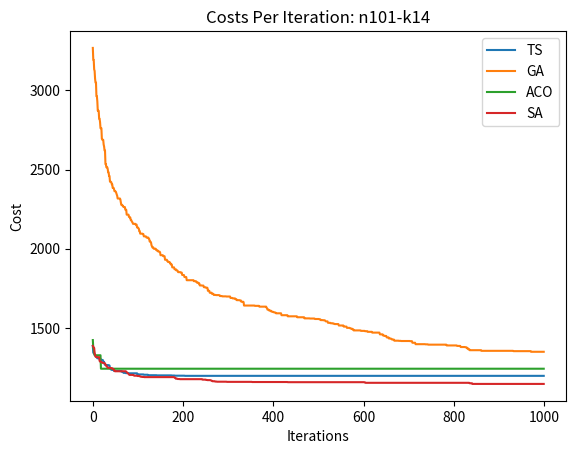

Write Python code to recreate this figure.
import matplotlib.pyplot as plt


def fill_list_with_last_value(lst: list, max_size: int):
    value = lst[-1]
    while len(lst) < max_size:
        lst.append(value)


if __name__ == '__main__':
    ga_costs = [3268, 3193, 3193, 3132, 3123, 3073, 3049, 3049, 2963, 2963, 2930, 2871, 2871, 2871, 2821, 2821, 2800, 2761, 2761, 2761,
                2695, 2688, 2688, 2688, 2658, 2645, 2620, 2620, 2534, 2534, 2514, 2514, 2514, 2503, 2482, 2482, 2459, 2459, 2423, 2423,
                2423, 2419, 2407, 2407, 2384, 2384, 2384, 2376, 2363, 2363, 2362, 2360, 2350, 2342, 2334, 2317, 2317, 2317, 2317, 2317,
                2317, 2311, 2292, 2277, 2277, 2277, 2270, 2270, 2263, 2263, 2263, 2263, 2246, 2246, 2246, 2215, 2215, 2215, 2215, 2215,
                2201, 2201, 2197, 2197, 2181, 2181, 2175, 2169, 2166, 2157, 2157, 2157, 2157, 2157, 2157, 2152, 2152, 2152, 2134, 2134,
                2134, 2130, 2125, 2110, 2110, 2095, 2095, 2095, 2095, 2095, 2095, 2092, 2092, 2078, 2078, 2078, 2078, 2078, 2077, 2070,
                2070, 2070, 2070, 2070, 2063, 2061, 2045, 2045, 2044, 2038, 2022, 2014, 2008, 2008, 2008, 2000, 2000, 2000, 2000, 2000,
                1993, 1993, 1988, 1988, 1988, 1982, 1982, 1981, 1981, 1977, 1959, 1959, 1959, 1959, 1959, 1959, 1953, 1953, 1953, 1952,
                1930, 1930, 1930, 1930, 1930, 1921, 1921, 1916, 1916, 1916, 1916, 1908, 1908, 1900, 1900, 1900, 1882, 1882, 1882, 1882,
                1882, 1870, 1870, 1870, 1870, 1863, 1863, 1863, 1860, 1852, 1852, 1852, 1852, 1852, 1852, 1849, 1849, 1849, 1834, 1834,
                1834, 1834, 1833, 1821, 1821, 1821, 1821, 1821, 1801, 1801, 1801, 1801, 1801, 1801, 1801, 1801, 1801, 1801, 1801, 1801,
                1801, 1801, 1801, 1801, 1795, 1795, 1795, 1795, 1795, 1791, 1791, 1785, 1785, 1785, 1785, 1780, 1780, 1768, 1768, 1768,
                1768, 1768, 1767, 1767, 1767, 1767, 1757, 1757, 1757, 1757, 1754, 1754, 1754, 1754, 1752, 1734, 1734, 1734, 1734, 1722,
                1722, 1722, 1722, 1722, 1715, 1715, 1715, 1715, 1708, 1708, 1708, 1708, 1708, 1707, 1707, 1707, 1707, 1707, 1707, 1707,
                1706, 1706, 1701, 1701, 1701, 1701, 1701, 1699, 1699, 1699, 1699, 1699, 1699, 1699, 1699, 1699, 1698, 1698, 1698, 1698,
                1698, 1698, 1698, 1698, 1698, 1689, 1689, 1689, 1689, 1689, 1686, 1686, 1686, 1686, 1686, 1686, 1681, 1681, 1681, 1675,
                1675, 1675, 1675, 1675, 1675, 1675, 1673, 1673, 1673, 1665, 1665, 1665, 1665, 1665, 1663, 1641, 1641, 1641, 1641, 1641,
                1641, 1641, 1641, 1641, 1641, 1641, 1641, 1641, 1641, 1641, 1641, 1641, 1641, 1641, 1641, 1641, 1641, 1641, 1641, 1639,
                1639, 1639, 1639, 1639, 1639, 1639, 1639, 1639, 1639, 1634, 1634, 1634, 1634, 1634, 1634, 1634, 1634, 1634, 1634, 1634,
                1634, 1634, 1634, 1634, 1634, 1627, 1624, 1615, 1615, 1615, 1614, 1609, 1609, 1609, 1609, 1604, 1604, 1602, 1602, 1602,
                1599, 1599, 1598, 1598, 1596, 1596, 1592, 1592, 1592, 1592, 1592, 1592, 1592, 1592, 1592, 1592, 1592, 1592, 1580, 1580,
                1580, 1580, 1580, 1580, 1580, 1580, 1580, 1580, 1580, 1580, 1580, 1580, 1573, 1573, 1573, 1573, 1573, 1573, 1573, 1573,
                1573, 1573, 1573, 1573, 1573, 1573, 1573, 1573, 1573, 1573, 1573, 1573, 1573, 1567, 1567, 1567, 1567, 1567, 1567, 1567,
                1567, 1567, 1567, 1567, 1567, 1567, 1567, 1567, 1567, 1560, 1560, 1560, 1560, 1560, 1560, 1560, 1560, 1560, 1560, 1560,
                1560, 1559, 1559, 1559, 1559, 1559, 1559, 1559, 1559, 1559, 1559, 1559, 1556, 1556, 1556, 1556, 1556, 1556, 1556, 1556,
                1556, 1556, 1554, 1554, 1554, 1549, 1549, 1549, 1549, 1549, 1549, 1548, 1548, 1548, 1548, 1544, 1541, 1541, 1541, 1541,
                1541, 1532, 1532, 1532, 1532, 1532, 1532, 1529, 1529, 1529, 1529, 1529, 1529, 1526, 1526, 1526, 1524, 1524, 1524, 1524,
                1524, 1524, 1524, 1524, 1524, 1515, 1515, 1515, 1515, 1515, 1515, 1515, 1515, 1515, 1515, 1515, 1508, 1508, 1508, 1508,
                1508, 1508, 1508, 1500, 1500, 1500, 1500, 1500, 1500, 1500, 1497, 1497, 1495, 1495, 1495, 1491, 1491, 1491, 1484, 1484,
                1484, 1484, 1484, 1484, 1484, 1484, 1484, 1484, 1484, 1484, 1484, 1484, 1484, 1484, 1481, 1481, 1481, 1481, 1481, 1481,
                1481, 1481, 1481, 1479, 1479, 1479, 1479, 1479, 1479, 1475, 1475, 1475, 1475, 1475, 1475, 1475, 1475, 1475, 1475, 1470,
                1470, 1470, 1470, 1470, 1470, 1470, 1470, 1470, 1470, 1470, 1470, 1470, 1470, 1470, 1470, 1470, 1459, 1459, 1459, 1459,
                1459, 1459, 1459, 1452, 1452, 1452, 1449, 1449, 1449, 1449, 1449, 1440, 1440, 1440, 1440, 1440, 1433, 1433, 1433, 1433,
                1433, 1430, 1430, 1426, 1426, 1426, 1426, 1426, 1419, 1419, 1419, 1419, 1419, 1419, 1419, 1419, 1419, 1419, 1418, 1418,
                1418, 1418, 1418, 1417, 1417, 1417, 1417, 1417, 1417, 1417, 1417, 1417, 1417, 1417, 1417, 1417, 1417, 1417, 1417, 1417,
                1417, 1417, 1417, 1416, 1416, 1416, 1416, 1416, 1406, 1406, 1406, 1406, 1406, 1406, 1406, 1397, 1397, 1397, 1397, 1397,
                1397, 1397, 1397, 1397, 1397, 1397, 1397, 1397, 1397, 1397, 1397, 1397, 1397, 1397, 1397, 1397, 1397, 1396, 1396, 1396,
                1396, 1396, 1396, 1394, 1394, 1394, 1394, 1394, 1394, 1394, 1394, 1394, 1394, 1394, 1394, 1394, 1394, 1394, 1394, 1394,
                1394, 1394, 1394, 1394, 1394, 1394, 1394, 1394, 1394, 1394, 1394, 1394, 1394, 1394, 1394, 1394, 1394, 1394, 1394, 1394,
                1394, 1394, 1394, 1394, 1389, 1389, 1389, 1389, 1389, 1389, 1389, 1389, 1389, 1389, 1389, 1389, 1389, 1389, 1389, 1389,
                1389, 1389, 1389, 1389, 1389, 1389, 1389, 1386, 1386, 1386, 1386, 1386, 1386, 1386, 1386, 1379, 1379, 1379, 1379, 1379,
                1379, 1379, 1379, 1379, 1379, 1378, 1378, 1377, 1377, 1371, 1371, 1371, 1365, 1365, 1365, 1359, 1359, 1359, 1359, 1359,
                1359, 1359, 1359, 1359, 1359, 1359, 1359, 1359, 1359, 1359, 1359, 1359, 1359, 1359, 1359, 1359, 1359, 1359, 1359, 1359,
                1359, 1355, 1355, 1355, 1355, 1355, 1355, 1355, 1355, 1355, 1355, 1355, 1355, 1355, 1355, 1355, 1355, 1355, 1355, 1355,
                1355, 1355, 1355, 1355, 1355, 1355, 1355, 1355, 1355, 1355, 1355, 1355, 1355, 1355, 1355, 1355, 1355, 1355, 1355, 1355,
                1355, 1355, 1355, 1355, 1355, 1355, 1355, 1355, 1355, 1355, 1355, 1355, 1355, 1355, 1355, 1355, 1355, 1355, 1355, 1355,
                1355, 1355, 1355, 1355, 1355, 1355, 1355, 1355, 1355, 1355, 1355, 1355, 1353, 1353, 1353, 1353, 1353, 1353, 1353, 1353,
                1353, 1353, 1353, 1353, 1353, 1353, 1353, 1353, 1353, 1353, 1353, 1353, 1353, 1353, 1353, 1353, 1353, 1353, 1353, 1353,
                1353, 1353, 1353, 1353, 1353, 1353, 1353, 1353, 1353, 1353, 1353, 1349, 1349, 1349, 1349, 1349, 1349, 1349, 1349, 1349,
                1349, 1349, 1349, 1349, 1349, 1349, 1349, 1349, 1349, 1349, 1349, 1349, 1349, 1349, 1349, 1349, 1349, 1349, 1349, 1349]

    ts_costs = [1386, 1343, 1342, 1335, 1332, 1329, 1322, 1322, 1319, 1314, 1308, 1308, 1308, 1308, 1306, 1306, 1304, 1304, 1298, 1298, 1298, 1297, 1297, 1291, 1284, 1284, 1270, 1270, 1266, 1266, 1266, 1265, 1265, 1265, 1265, 1264, 1264, 1262, 1243, 1243, 1243, 1235, 1235, 1235, 1235, 1235, 1235, 1228, 1228, 1228, 1228, 1228, 1228, 1228, 1228, 1228, 1228, 1228, 1228, 1228, 1227, 1227, 1227, 1227, 1223, 1223, 1223, 1222, 1216, 1216, 1216, 1216, 1216, 1214, 1214, 1214, 1214, 1214, 1214, 1214, 1213, 1213, 1213, 1213, 1213, 1213, 1213, 1213, 1213, 1213, 1213, 1213, 1213, 1213, 1213, 1213, 1213, 1213, 1213, 1206, 1206, 1206, 1206, 1206, 1206, 1206, 1206, 1206, 1206, 1206, 1206, 1206, 1206, 1204, 1204, 1204, 1204, 1204, 1204, 1204, 1204, 1204, 1204, 1201, 1201, 1201, 1201, 1201, 1201, 1201, 1201, 1201, 1201, 1201, 1201, 1201, 1201, 1201, 1201, 1201, 1201, 1201, 1200, 1200, 1200, 1200, 1200, 1200, 1200, 1200, 1200, 1200, 1200, 1200, 1200, 1200, 1200, 1200, 1200, 1200, 1200, 1200, 1200, 1200, 1200, 1200, 1200, 1200, 1200, 1200, 1200, 1200, 1200, 1200, 1200, 1199, 1199, 1199, 1199, 1199, 1199, 1199, 1198, 1198, 1198, 1198, 1198, 1198, 1198, 1198, 1198, 1198, 1198, 1198, 1198, 1198, 1198, 1198, 1198, 1198, 1198, 1198, 1198, 1198, 1197, 1197, 1197, 1197, 1197, 1197, 1197, 1197, 1197, 1197, 1197, 1197, 1197, 1197, 1197, 1197, 1197, 1197, 1197, 1197, 1197, 1197, 1197, 1197, 1197, 1197, 1197, 1197, 1197, 1197, 1197, 1197, 1197, 1197, 1197, 1197, 1197, 1197, 1197, 1197, 1197, 1197, 1197, 1197, 1197, 1197, 1197, 1197, 1197, 1197, 1197, 1197, 1197, 1197, 1197, 1197, 1197, 1197, 1197, 1197, 1197, 1197, 1197, 1197, 1197, 1197, 1197, 1197, 1197, 1197, 1197, 1197, 1197, 1197, 1197, 1197, 1197, 1197, 1197, 1197, 1197, 1197, 1197, 1197, 1197, 1197, 1197, 1197, 1197, 1197, 1197, 1197, 1197, 1197, 1197, 1197, 1197, 1197, 1197, 1197, 1197, 1197, 1197, 1197, 1197, 1197, 1197, 1197, 1197, 1197, 1197, 1197, 1197, 1197, 1197, 1197, 1197, 1197, 1197, 1197, 1197, 1197, 1197, 1197, 1197, 1197, 1197, 1197, 1197, 1197, 1197, 1197, 1197, 1197, 1197, 1197, 1197, 1197, 1197, 1197, 1197, 1197, 1197, 1197, 1197, 1197, 1197, 1197, 1197, 1197, 1197, 1197, 1197, 1197, 1197, 1197, 1197, 1197, 1197, 1197, 1197, 1197, 1197, 1197, 1197, 1197, 1197, 1197, 1197, 1197, 1197, 1197, 1197, 1197, 1197, 1197, 1197, 1197, 1197, 1197, 1197, 1197, 1197, 1197, 1197, 1197, 1197, 1197, 1197, 1197, 1197, 1197, 1197, 1197, 1197, 1197, 1197, 1197, 1197, 1197, 1197, 1197, 1197, 1197, 1197, 1197, 1197, 1197, 1197, 1197, 1197, 1197, 1197, 1197, 1197, 1197, 1197, 1197, 1197, 1197, 1197, 1197, 1197, 1197, 1197, 1197, 1197, 1197, 1197, 1197, 1197, 1197, 1197, 1197, 1197, 1197, 1197, 1197, 1197, 1197, 1197, 1197, 1197, 1197, 1197, 1197, 1197, 1197, 1197, 1197]

    aco_costs = [1423, 1372, 1367, 1343, 1327, 1327, 1327, 1327, 1327, 1327, 1327, 1327, 1327, 1327, 1327, 1327, 1327, 1327, 1242, 1242, 1242, 1242, 1242, 1242, 1242, 1242, 1242, 1242, 1242, 1242, 1242, 1242, 1242, 1242, 1242, 1242, 1242, 1242, 1242, 1242, 1242, 1242, 1242, 1242, 1242, 1242, 1242, 1242, 1242, 1242, 1242, 1242, 1242, 1242, 1242, 1242, 1242, 1242, 1242, 1242, 1242, 1242, 1242, 1242, 1242, 1242, 1242, 1242, 1242, 1242, 1242, 1242, 1242, 1242, 1242, 1242, 1242, 1242, 1242, 1242, 1242, 1242, 1242, 1242, 1242, 1242, 1242, 1242, 1242, 1242, 1242, 1242, 1242, 1242, 1242, 1242, 1242, 1242, 1242, 1242, 1242, 1242, 1242, 1242, 1242, 1242, 1242, 1242, 1242, 1242, 1242, 1242, 1242, 1242, 1242, 1242, 1242, 1242, 1242, 1242, 1242, 1242, 1242, 1242, 1242, 1242, 1242, 1242, 1242, 1242, 1242, 1242, 1242, 1242, 1242, 1242, 1242, 1242, 1242, 1242, 1242, 1242, 1242, 1242, 1242, 1242, 1242, 1242, 1242, 1242, 1242, 1242, 1242, 1242, 1242, 1242, 1242, 1242, 1242, 1242, 1242, 1242, 1242, 1242, 1242, 1242, 1242, 1242, 1242, 1242, 1242, 1242, 1242, 1242, 1242, 1242, 1242, 1242, 1242, 1242, 1242, 1242, 1242, 1242, 1242, 1242, 1242, 1242, 1242, 1242, 1242, 1242, 1242, 1242, 1242, 1242, 1242, 1242, 1242, 1242, 1242, 1242, 1242, 1242, 1242, 1242, 1242, 1242, 1242, 1242, 1242, 1242, 1242, 1242, 1242, 1242, 1242, 1242, 1242, 1242, 1242, 1242, 1242, 1242, 1242, 1242, 1242, 1242, 1242, 1242, 1242, 1242, 1242, 1242, 1242, 1242, 1242, 1242, 1242, 1242, 1242, 1242, 1242, 1242, 1242, 1242, 1242, 1242, 1242, 1242, 1242, 1242, 1242, 1242, 1242, 1242, 1242, 1242, 1242, 1242, 1242, 1242, 1242, 1242, 1242, 1242, 1242, 1242]

    sa_costs = [1386, 1380, 1376, 1373, 1340, 1329, 1319, 1316, 1315, 1315, 1315, 1315, 1315, 1315, 1315, 1291, 1289, 1285, 1285, 1285, 1283, 1279, 1279, 1279, 1279, 1279, 1277, 1275, 1267, 1262, 1262, 1257, 1251, 1248, 1248, 1248, 1248, 1248, 1248, 1246, 1246, 1246, 1245, 1245, 1242, 1241, 1238, 1232, 1232, 1226, 1226, 1226, 1226, 1226, 1226, 1226, 1226, 1226, 1226, 1226, 1226, 1226, 1226, 1226, 1226, 1226, 1226, 1226, 1226, 1226, 1226, 1226, 1226, 1226, 1223, 1220, 1217, 1215, 1213, 1210, 1207, 1203, 1203, 1203, 1203, 1203, 1203, 1203, 1203, 1203, 1203, 1199, 1198, 1198, 1198, 1198, 1198, 1198, 1198, 1196, 1196, 1196, 1196, 1196, 1194, 1194, 1192, 1191, 1191, 1191, 1190, 1190, 1190, 1190, 1189, 1189, 1189, 1189, 1189, 1189, 1189, 1189, 1189, 1189, 1189, 1189, 1189, 1189, 1189, 1189, 1189, 1189, 1189, 1189, 1189, 1189, 1189, 1189, 1189, 1189, 1189, 1189, 1189, 1189, 1189, 1189, 1189, 1189, 1189, 1189, 1189, 1189, 1189, 1189, 1189, 1189, 1189, 1189, 1189, 1189, 1189, 1189, 1189, 1189, 1189, 1189, 1189, 1189, 1189, 1189, 1189, 1189, 1189, 1189, 1189, 1189, 1189, 1189, 1189, 1189, 1189, 1187, 1184, 1184, 1179, 1179, 1179, 1179, 1177, 1177, 1177, 1177, 1177, 1176, 1176, 1176, 1176, 1176, 1176, 1176, 1176, 1176, 1176, 1176, 1176, 1176, 1176, 1176, 1176, 1176, 1176, 1176, 1176, 1176, 1176, 1176, 1176, 1176, 1176, 1176, 1176, 1176, 1176, 1176, 1176, 1176, 1176, 1176, 1176, 1176, 1176, 1176, 1176, 1176, 1176, 1176, 1176, 1176, 1176, 1176, 1176, 1176, 1176, 1173, 1173, 1173, 1173, 1173, 1173, 1173, 1173, 1171, 1171, 1171, 1170, 1170, 1170, 1170, 1170, 1170, 1170, 1169, 1168, 1166, 1166, 1163, 1163, 1163, 1163, 1163, 1163, 1161, 1161, 1161, 1161, 1160, 1160, 1160, 1160, 1160, 1160, 1160, 1160, 1160, 1160, 1160, 1160, 1160, 1160, 1160, 1160, 1160, 1160, 1160, 1160, 1160, 1160, 1159, 1159, 1159, 1159, 1159, 1159, 1159, 1159, 1159, 1159, 1159, 1159, 1159, 1159, 1159, 1159, 1159, 1159, 1159, 1159, 1159, 1159, 1159, 1159, 1159, 1159, 1159, 1159, 1159, 1159, 1159, 1159, 1159, 1159, 1159, 1159, 1159, 1159, 1159, 1159, 1159, 1159, 1159, 1159, 1159, 1159, 1159, 1159, 1159, 1159, 1159, 1159, 1159, 1159, 1159, 1159, 1158, 1158, 1158, 1158, 1158, 1158, 1158, 1158, 1158, 1158, 1158, 1158, 1158, 1158, 1158, 1158, 1158, 1158, 1158, 1158, 1158, 1158, 1158, 1158, 1158, 1158, 1158, 1158, 1158, 1158, 1158, 1158, 1158, 1158, 1158, 1158, 1158, 1158, 1158, 1158, 1158, 1158, 1158, 1158, 1158, 1158, 1158, 1158, 1158, 1158, 1158, 1158, 1158, 1158, 1158, 1158, 1158, 1158, 1158, 1158, 1158, 1158, 1158, 1158, 1158, 1158, 1158, 1158, 1158, 1158, 1158, 1158, 1158, 1158, 1158, 1158, 1158, 1158, 1158, 1157, 1157, 1157, 1157, 1157, 1157, 1157, 1157, 1157, 1157, 1157, 1157, 1157, 1157, 1157, 1157, 1157, 1157, 1157, 1157, 1157, 1157, 1157, 1157, 1157, 1157, 1157, 1157, 1157, 1157, 1157, 1157, 1157, 1157, 1157, 1157, 1157, 1157, 1157, 1157, 1157, 1157, 1157, 1157, 1157, 1157, 1157, 1157, 1157, 1157, 1157, 1157, 1157, 1157, 1157, 1157, 1157, 1157, 1157, 1157, 1157, 1157, 1157, 1157, 1157, 1157, 1157, 1157, 1157, 1157, 1157, 1157, 1157, 1157, 1157, 1157, 1157, 1157, 1157, 1157, 1157, 1157, 1157, 1157, 1157, 1157, 1157, 1157, 1157, 1157, 1157, 1157, 1157, 1157, 1157, 1157, 1157, 1157, 1157, 1157, 1157, 1157, 1157, 1157, 1157, 1157, 1157, 1157, 1157, 1157, 1157, 1157, 1157, 1157, 1157, 1157, 1157, 1157, 1157, 1157, 1157, 1157, 1157, 1157, 1157, 1157, 1157, 1157, 1157, 1157, 1157, 1157, 1157, 1157, 1157, 1157, 1157, 1157, 1157, 1157, 1157, 1157, 1157, 1157, 1157, 1157, 1157, 1157, 1157, 1157, 1157, 1157, 1157, 1157, 1157, 1157, 1157, 1157, 1157, 1157, 1157, 1157, 1157, 1157, 1157, 1157, 1157, 1157, 1157, 1157, 1156, 1156, 1153, 1153, 1153, 1153, 1153, 1153, 1153, 1153, 1153, 1153, 1153, 1153, 1153, 1153, 1153, 1153, 1153, 1153, 1153, 1153, 1153, 1153, 1153, 1153, 1153, 1153, 1153, 1153, 1153, 1153, 1153, 1153, 1153, 1153, 1153, 1153, 1153, 1153, 1153, 1153, 1153, 1153, 1153, 1153, 1153, 1153, 1153, 1153, 1153, 1153, 1153, 1153, 1153, 1153, 1153, 1153, 1153, 1153, 1153, 1153, 1153, 1153, 1153, 1153, 1153, 1153, 1153, 1153, 1153, 1153, 1153, 1153, 1153, 1153, 1153, 1153, 1153, 1153, 1153, 1153, 1153, 1153, 1153, 1153, 1153, 1153, 1153, 1153, 1153, 1153, 1153, 1153, 1153, 1153, 1153, 1153, 1153, 1153, 1153, 1153, 1153, 1153, 1153, 1153, 1153, 1153, 1153, 1153, 1153, 1153, 1153, 1153, 1153, 1153, 1153, 1153, 1153, 1153, 1153, 1153, 1153, 1153, 1153, 1153, 1153, 1153, 1153, 1153, 1153, 1153, 1153, 1153, 1153, 1153, 1153, 1153, 1153, 1153, 1153, 1153, 1153, 1153, 1153, 1153, 1153, 1153, 1153, 1153, 1153, 1153, 1153, 1153, 1153, 1153, 1153, 1153, 1153, 1153, 1153, 1153, 1153, 1153, 1153, 1153, 1153, 1153, 1153, 1153, 1153, 1153, 1153, 1153, 1153, 1153, 1153, 1153, 1153, 1153, 1153, 1153, 1153, 1153, 1153, 1153, 1153, 1153, 1153, 1153, 1153, 1153, 1153, 1153, 1153, 1153, 1153, 1153, 1153, 1153, 1153, 1153, 1153, 1153, 1153, 1153, 1153, 1153, 1153, 1153, 1153, 1153, 1153, 1153, 1153, 1153, 1153, 1153, 1153, 1153, 1153, 1153, 1153, 1153, 1153, 1153, 1153, 1153, 1153, 1153, 1153, 1153, 1153, 1150, 1150, 1150, 1150, 1150, 1150, 1146, 1146, 1146, 1146, 1146, 1146, 1146, 1146, 1146, 1146, 1146, 1146, 1146, 1146, 1146, 1146, 1146, 1146, 1146, 1146, 1146, 1146, 1146, 1146, 1146, 1146, 1146, 1146, 1146, 1146, 1146, 1146, 1146, 1146, 1146, 1146, 1146, 1146, 1146, 1146, 1146, 1146, 1146, 1146, 1146, 1146, 1146, 1146, 1146, 1146, 1146, 1146, 1146, 1146, 1146, 1146, 1146, 1146, 1146, 1146, 1146, 1146, 1146, 1146, 1146, 1146, 1146, 1146, 1146, 1146, 1146, 1146, 1146, 1146, 1146, 1146, 1146, 1146, 1146, 1146, 1146, 1146, 1146, 1146, 1146, 1146, 1146, 1146, 1146, 1146, 1146, 1146, 1146, 1146, 1146, 1146, 1146, 1146, 1146, 1146, 1146, 1146, 1146, 1146, 1146, 1146, 1146, 1146, 1146, 1146, 1146, 1146, 1146, 1146, 1146, 1146, 1146, 1146, 1146, 1146, 1146, 1146, 1146, 1146, 1146, 1146, 1146, 1146, 1146, 1146, 1146, 1146, 1146, 1146, 1146, 1146, 1146, 1146, 1146, 1146, 1146, 1146, 1146, 1146, 1146, 1146, 1146, 1146, 1146, 1146, 1146, 1146, 1146, 1146, 1146, 1146, 1146, 1146, 1146]
    max_list_length = max(len(ts_costs), len(ga_costs), len(sa_costs), len(aco_costs))
    fill_list_with_last_value(ts_costs, max_list_length)
    fill_list_with_last_value(ga_costs, max_list_length)
    fill_list_with_last_value(aco_costs, max_list_length)
    fill_list_with_last_value(sa_costs, max_list_length)
    iterations = range(max_list_length)
    plt.plot(iterations, ts_costs)
    plt.plot(iterations, ga_costs)
    plt.plot(iterations, aco_costs)
    plt.plot(iterations, sa_costs)
    plt.legend(["TS", "GA", "ACO", "SA"])
    plt.xlabel("Iterations")
    plt.ylabel("Cost")
    plt.title("Costs Per Iteration: n101-k14")
    plt.show()
